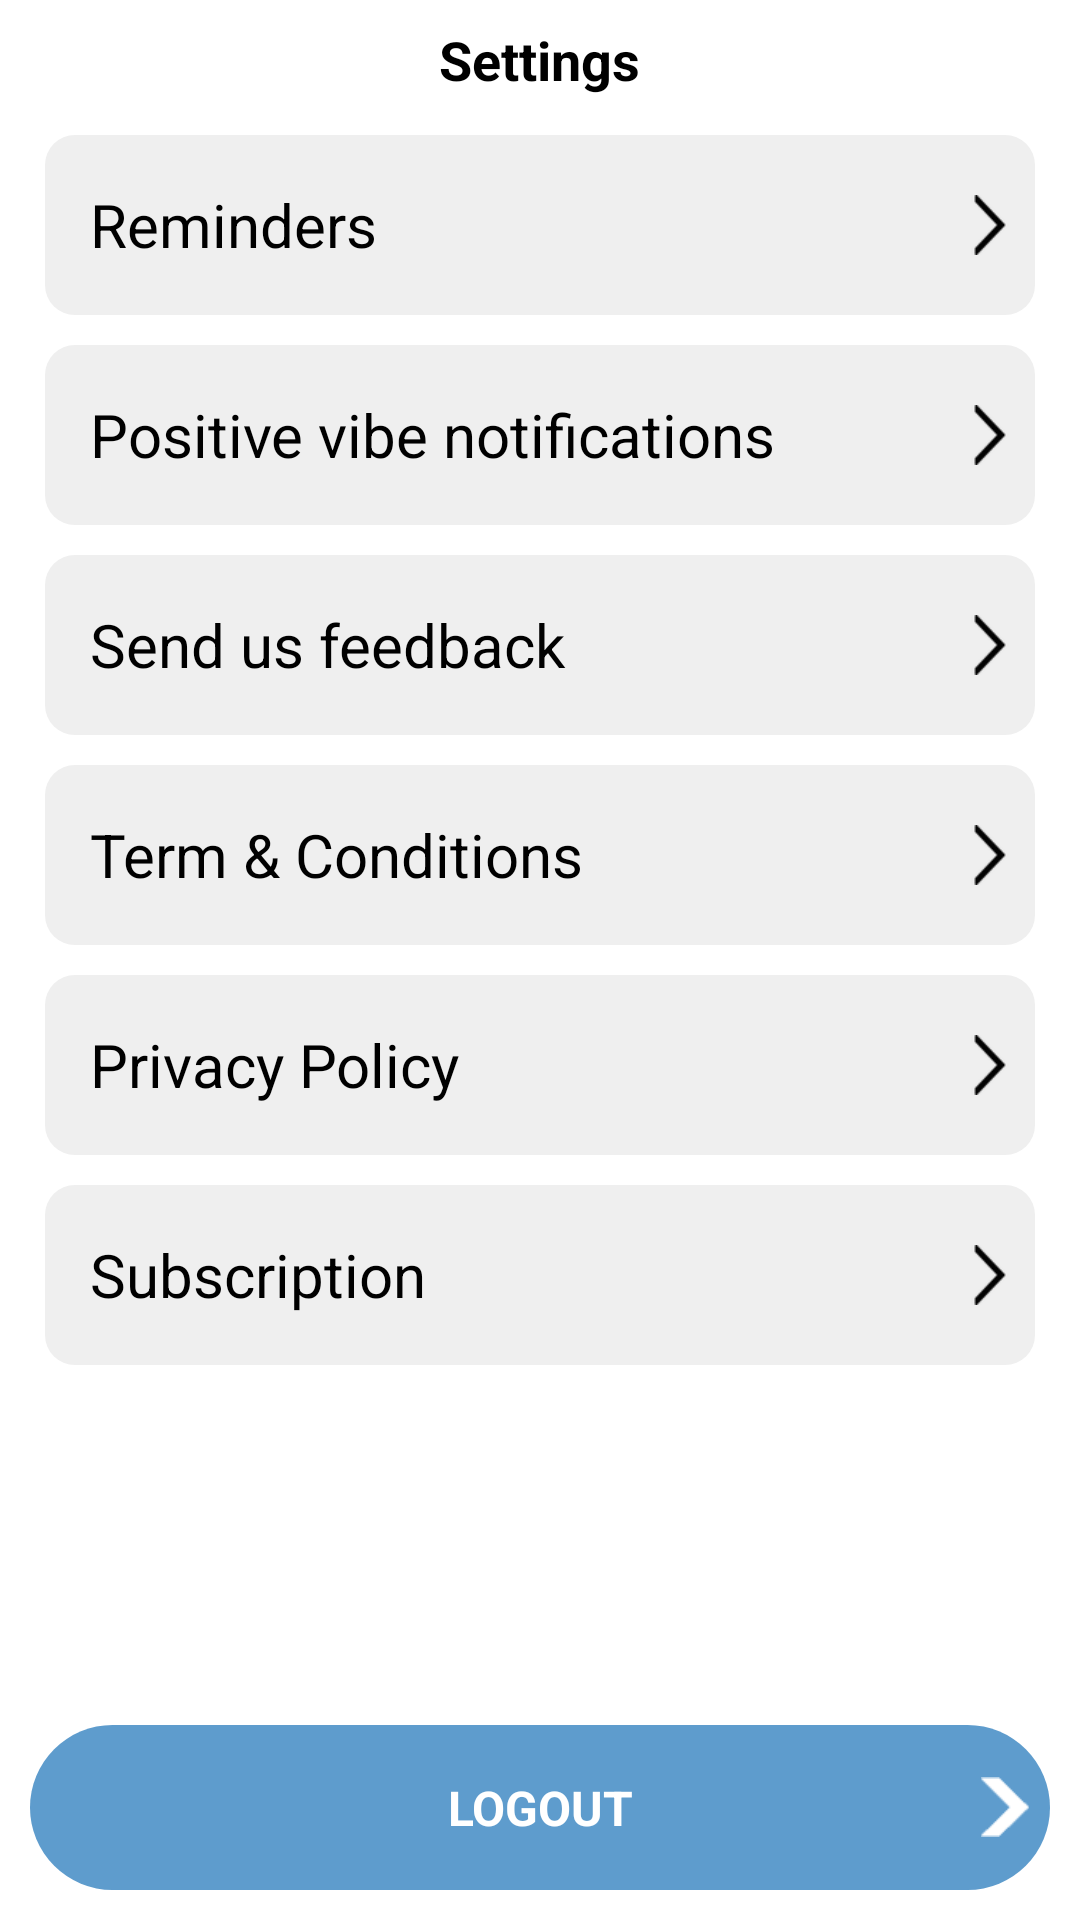

Reconstruct the res/layout file that produces this screen, plus the resources it refers to.
<!-- AndroidManifest.xml: activity theme noactionbar -->
<!-- res/layout/activity_setting.xml -->
<?xml version="1.0" encoding="utf-8"?>
<RelativeLayout xmlns:android="http://schemas.android.com/apk/res/android"
    xmlns:app="http://schemas.android.com/apk/res-auto"
    xmlns:tools="http://schemas.android.com/tools"
    android:layout_width="match_parent"
    android:layout_height="match_parent"
    android:background="@color/white"
    android:orientation="vertical"
    tools:context=".settingpage.SettingActivity">

    <RelativeLayout
        android:id="@+id/relHeader"
        android:layout_width="match_parent"
        android:layout_height="40dp"
        android:layout_alignParentTop="true">

        <ImageView
            android:id="@+id/imgBack"
            android:layout_width="@dimen/imgBack_h"
            android:layout_height="@dimen/imgBack_w"

            android:padding="@dimen/imgBack_pad"
            android:src="@drawable/backarrow"
            app:tint="@color/black"/>

        <TextView
            android:layout_width="wrap_content"
            android:layout_height="wrap_content"
            android:layout_centerInParent="true"
            android:text="Settings"
            android:textStyle="bold"
            android:textColor="@color/black"
            android:textSize="@dimen/font_Medium" />
    </RelativeLayout>

    <RelativeLayout
        android:id="@+id/relLogout"
        android:layout_width="match_parent"
       android:padding="10dp"
        android:layout_height="wrap_content"
        android:layout_alignParentBottom="true">




        <TextView
            android:id="@+id/TvLogout"
            android:layout_width="match_parent"
            android:layout_height="@dimen/btn_height"
            android:layout_alignParentTop="true"
            android:layout_centerHorizontal="true"
            android:background="@drawable/btn_round"
            android:gravity="center"
            android:paddingLeft="30dp"
            android:paddingRight="30dp"
            android:textStyle="bold"
            android:text="LOGOUT"
            android:textColor="@color/white"
            android:textSize="@dimen/font_Normal" />
        <ImageView
            android:layout_width="20dp"
            android:layout_height="20dp"
            android:layout_alignParentRight="true"
            android:layout_centerVertical="true"
            android:layout_margin="5dp"
            android:src="@drawable/nextarrow" />
    </RelativeLayout>

    <ScrollView
        android:layout_width="match_parent"
        android:layout_height="match_parent"
        android:layout_above="@+id/relLogout"
        android:paddingRight="10dp"
        android:paddingLeft="10dp"
        android:layout_below="@+id/relHeader">

        <LinearLayout
            android:layout_width="match_parent"
            android:layout_height="match_parent"
            android:orientation="vertical">

            <RelativeLayout
                android:id="@+id/relreminders"
                android:layout_width="match_parent"
                android:layout_height="@dimen/setting_height"
                android:layout_margin="5dp"
                android:paddingLeft="10dp"
                android:background="@drawable/edt_round_grey"
                android:orientation="horizontal">

                <ImageView
                    android:layout_width="@dimen/settingArro"
                    android:layout_height="@dimen/settingArro"
                    android:layout_alignParentRight="true"
                    android:layout_centerVertical="true"
                  android:layout_margin="5dp"
                    android:src="@drawable/right_aro"
                     />

                <TextView
                    android:layout_width="wrap_content"
                    android:layout_height="wrap_content"
                    android:layout_centerVertical="true"
                    android:padding="5dp"
                    android:text="Reminders"
                    android:textColor="@color/black"
                    android:textSize="20sp" />
            </RelativeLayout>

            <RelativeLayout
                android:id="@+id/relPosVibe"
                android:layout_width="match_parent"
                android:layout_height="@dimen/setting_height"
                android:layout_margin="5dp"
                android:paddingLeft="10dp"
                android:background="@drawable/edt_round_grey"
                android:orientation="horizontal">

                <ImageView
                    android:layout_width="@dimen/settingArro"
                    android:layout_height="@dimen/settingArro"
                    android:layout_alignParentRight="true"
                    android:layout_centerVertical="true"
                    android:layout_margin="5dp"
                    android:src="@drawable/right_aro"
                    app:tint="@color/black" />

                <TextView
                    android:layout_width="wrap_content"
                    android:layout_height="wrap_content"
                    android:layout_centerVertical="true"
                    android:padding="5dp"
                    android:text="Positive vibe notifications"
                    android:textColor="@color/black"
                    android:textSize="20sp" />
            </RelativeLayout>

            <RelativeLayout
                android:id="@+id/relFeedback"
                android:layout_width="match_parent"
                android:layout_height="@dimen/setting_height"
                android:paddingLeft="10dp"
                android:layout_margin="5dp"
                android:background="@drawable/edt_round_grey"
                android:orientation="horizontal">

                <ImageView

                    android:layout_alignParentRight="true"
                    android:layout_centerVertical="true"
                    android:layout_margin="5dp"
                    android:layout_width="@dimen/settingArro"
                    android:layout_height="@dimen/settingArro"
                    android:src="@drawable/right_aro"
                    app:tint="@color/black" />

                <TextView
                    android:layout_width="wrap_content"
                    android:layout_height="wrap_content"
                    android:layout_centerVertical="true"
                    android:padding="5dp"
                    android:text="Send us feedback"
                    android:textColor="@color/black"
                    android:textSize="20sp" />
            </RelativeLayout>

            <RelativeLayout
                android:id="@+id/relTerm"
                android:layout_width="match_parent"
                android:layout_height="@dimen/setting_height"
                android:paddingLeft="10dp"
                android:layout_margin="5dp"
                android:background="@drawable/edt_round_grey"
                android:orientation="horizontal">

                <ImageView
                    android:layout_width="@dimen/settingArro"
                    android:layout_height="@dimen/settingArro"
                    android:layout_alignParentRight="true"
                    android:layout_centerVertical="true"
                    android:layout_margin="5dp"
                    android:src="@drawable/right_aro"
                    app:tint="@color/black" />

                <TextView
                    android:layout_width="wrap_content"
                    android:layout_height="wrap_content"
                    android:layout_centerVertical="true"
                    android:padding="5dp"
                    android:text="Term &amp; Conditions"
                    android:textColor="@color/black"
                    android:textSize="20sp" />
            </RelativeLayout>

            <RelativeLayout
                android:id="@+id/relPrivacy"
                android:layout_width="match_parent"
                android:layout_height="@dimen/setting_height"
                android:paddingLeft="10dp"
                android:layout_margin="5dp"
                android:background="@drawable/edt_round_grey"
                android:orientation="horizontal">

                <ImageView
                    android:layout_width="@dimen/settingArro"
                    android:layout_height="@dimen/settingArro"
                    android:layout_alignParentRight="true"
                    android:layout_centerVertical="true"
                    android:layout_margin="5dp"
                    android:src="@drawable/right_aro"
                    app:tint="@color/black" />

                <TextView
                    android:layout_width="wrap_content"
                    android:layout_height="wrap_content"
                    android:layout_centerVertical="true"
                    android:padding="5dp"
                    android:text="Privacy Policy"
                    android:textColor="@color/black"
                    android:textSize="20sp" />
            </RelativeLayout>

            <RelativeLayout
                android:id="@+id/relSubs"
                android:layout_width="match_parent"
                android:layout_height="@dimen/setting_height"
                android:layout_margin="5dp"
                android:paddingLeft="10dp"
                android:background="@drawable/edt_round_grey"
                android:orientation="horizontal">

                <ImageView
                    android:layout_width="@dimen/settingArro"
                    android:layout_height="@dimen/settingArro"
                    android:layout_alignParentRight="true"
                    android:layout_centerVertical="true"
                    android:layout_margin="5dp"
                    android:src="@drawable/right_aro"
                    app:tint="@color/black" />

                <TextView
                    android:layout_width="wrap_content"
                    android:layout_height="wrap_content"
                    android:layout_centerVertical="true"
                    android:padding="5dp"
                    android:text="Subscription"
                    android:textColor="@color/black"
                    android:textSize="20sp" />
            </RelativeLayout>
        </LinearLayout>
    </ScrollView>
</RelativeLayout>
<!-- resources referenced by this layout -->
<resources>
  <color name="black">#000000</color>
  <color name="white">#FFFFFF</color>
  <dimen name="btn_height">55dp</dimen>
  <dimen name="font_Medium">18sp</dimen>
  <dimen name="font_Normal">16sp</dimen>
  <dimen name="imgBack_h">40dp</dimen>
  <dimen name="imgBack_pad">5dp</dimen>
  <dimen name="imgBack_w">30dp</dimen>
  <dimen name="settingArro">20dp</dimen>
  <dimen name="setting_height">60dp</dimen>
  <!-- drawable backarrow: png bitmap (drawable, 948 bytes) -->
  <!-- drawable btn_round (drawable) -->
  <?xml version="1.0" encoding="UTF-8"?>
  <shape xmlns:android="http://schemas.android.com/apk/res/android">
      <solid android:color="@color/btn_color"/>
      <corners android:radius="50dp"/>
      <padding android:left="0dp" android:top="0dp" android:right="0dp" android:bottom="0dp" />
  </shape>
  <!-- drawable edt_round_grey (drawable) -->
  <?xml version="1.0" encoding="UTF-8"?>
  <shape xmlns:android="http://schemas.android.com/apk/res/android">
      <solid android:color="@color/grey"/>
      <corners android:radius="10dp"/>
      <padding android:left="0dp" android:top="0dp" android:right="0dp" android:bottom="0dp" />
  </shape>
  <!-- drawable nextarrow: png bitmap (drawable, 1546 bytes) -->
  <!-- drawable right_aro: png bitmap (drawable, 729 bytes) -->
  <style name="noactionbar" parent="AppTheme.NoActionBar">
          <item name="windowNoTitle">true</item>
          <item name="windowActionBar">false</item>
  
      </style>
  <color name="btn_color">#5E9CCD</color>
  <color name="grey">#EFEFEF</color>
  <style name="AppTheme.NoActionBar">
          <item name="windowNoTitle">true</item>
          <item name="windowActionBar">false</item>
          <item name="android:windowFullscreen">false</item>
          <item name="android:windowContentOverlay">@null</item>
  
      </style>
</resources>
